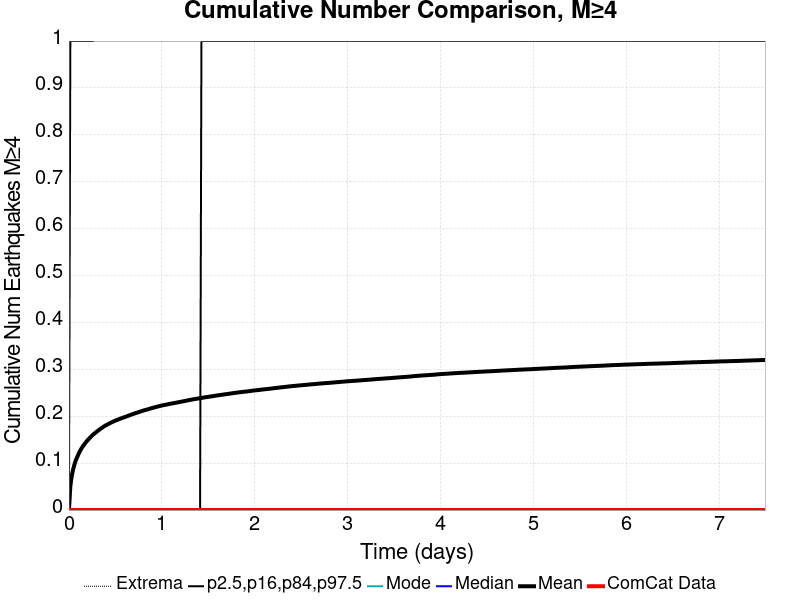

Data behind this chart, as committed beside it:
Time (days), ComCat Data, Simulation Mean, Simulation Median, Simulation Mode, Simulation Minimum, Simulation Maximum, 2.5 %-ile, 16 %-ile, 84 %-ile, 97.5 %-ile
0.0, 0.0, 0.0, 0.0, 0.0, 0.0, 0.0, 0.0, 0.0, 0.0, 0.0
0.015, 0.0, 0.05062, 0.0, 0.0, 0.0, 32.0, 0.0, 0.0, 0.0, 1.0
0.03, 0.0, 0.07274, 0.0, 0.0, 0.0, 47.0, 0.0, 0.0, 0.0, 1.0
0.04501, 0.0, 0.08661, 0.0, 0.0, 0.0, 56.0, 0.0, 0.0, 0.0, 1.0
0.06001, 0.0, 0.09783, 0.0, 0.0, 0.0, 60.0, 0.0, 0.0, 0.0, 1.0
0.07501, 0.0, 0.1067, 0.0, 0.0, 0.0, 65.0, 0.0, 0.0, 0.0, 1.0
0.09001, 0.0, 0.1135, 0.0, 0.0, 0.0, 66.0, 0.0, 0.0, 0.0, 1.0
0.105, 0.0, 0.1202, 0.0, 0.0, 0.0, 71.0, 0.0, 0.0, 0.0, 1.0
0.12, 0.0, 0.1262, 0.0, 0.0, 0.0, 73.0, 0.0, 0.0, 0.0, 1.0
0.135, 0.0, 0.1314, 0.0, 0.0, 0.0, 75.0, 0.0, 0.0, 0.0, 1.0
0.15, 0.0, 0.1359, 0.0, 0.0, 0.0, 80.0, 0.0, 0.0, 0.0, 1.0
0.165, 0.0, 0.14, 0.0, 0.0, 0.0, 84.0, 0.0, 0.0, 0.0, 1.0
0.18, 0.0, 0.1441, 0.0, 0.0, 0.0, 87.0, 0.0, 0.0, 0.0, 1.0
0.195, 0.0, 0.1476, 0.0, 0.0, 0.0, 89.0, 0.0, 0.0, 0.0, 1.0
0.21, 0.0, 0.151, 0.0, 0.0, 0.0, 92.0, 0.0, 0.0, 0.0, 1.0
0.225, 0.0, 0.154, 0.0, 0.0, 0.0, 95.0, 0.0, 0.0, 0.0, 1.0
0.24, 0.0, 0.1571, 0.0, 0.0, 0.0, 97.0, 0.0, 0.0, 0.0, 1.0
0.255, 0.0, 0.1601, 0.0, 0.0, 0.0, 99.0, 0.0, 0.0, 0.0, 1.0
0.27, 0.0, 0.1626, 0.0, 0.0, 0.0, 100.0, 0.0, 0.0, 0.0, 2.0
0.285, 0.0, 0.165, 0.0, 0.0, 0.0, 101.0, 0.0, 0.0, 0.0, 2.0
0.3, 0.0, 0.1674, 0.0, 0.0, 0.0, 101.0, 0.0, 0.0, 0.0, 2.0
0.3151, 0.0, 0.1695, 0.0, 0.0, 0.0, 102.0, 0.0, 0.0, 0.0, 2.0
0.3301, 0.0, 0.172, 0.0, 0.0, 0.0, 105.0, 0.0, 0.0, 0.0, 2.0
0.3451, 0.0, 0.1741, 0.0, 0.0, 0.0, 108.0, 0.0, 0.0, 0.0, 2.0
0.3601, 0.0, 0.176, 0.0, 0.0, 0.0, 108.0, 0.0, 0.0, 0.0, 2.0
0.3751, 0.0, 0.1781, 0.0, 0.0, 0.0, 108.0, 0.0, 0.0, 0.0, 2.0
0.3901, 0.0, 0.18, 0.0, 0.0, 0.0, 110.0, 0.0, 0.0, 0.0, 2.0
0.4051, 0.0, 0.1815, 0.0, 0.0, 0.0, 113.0, 0.0, 0.0, 0.0, 2.0
0.4201, 0.0, 0.1831, 0.0, 0.0, 0.0, 113.0, 0.0, 0.0, 0.0, 2.0
0.4351, 0.0, 0.1847, 0.0, 0.0, 0.0, 116.0, 0.0, 0.0, 0.0, 2.0
0.4501, 0.0, 0.1861, 0.0, 0.0, 0.0, 117.0, 0.0, 0.0, 0.0, 2.0
0.4651, 0.0, 0.1876, 0.0, 0.0, 0.0, 118.0, 0.0, 0.0, 0.0, 2.0
0.4801, 0.0, 0.189, 0.0, 0.0, 0.0, 119.0, 0.0, 0.0, 0.0, 2.0
0.4951, 0.0, 0.1903, 0.0, 0.0, 0.0, 120.0, 0.0, 0.0, 0.0, 2.0
0.5101, 0.0, 0.1916, 0.0, 0.0, 0.0, 120.0, 0.0, 0.0, 0.0, 2.0
0.5251, 0.0, 0.1927, 0.0, 0.0, 0.0, 121.0, 0.0, 0.0, 0.0, 2.0
0.5401, 0.0, 0.1939, 0.0, 0.0, 0.0, 122.0, 0.0, 0.0, 0.0, 2.0
0.5551, 0.0, 0.1951, 0.0, 0.0, 0.0, 122.0, 0.0, 0.0, 0.0, 2.0
0.5701, 0.0, 0.1961, 0.0, 0.0, 0.0, 122.0, 0.0, 0.0, 0.0, 2.0
0.5851, 0.0, 0.1974, 0.0, 0.0, 0.0, 122.0, 0.0, 0.0, 0.0, 2.0
0.6001, 0.0, 0.1982, 0.0, 0.0, 0.0, 122.0, 0.0, 0.0, 0.0, 2.0
0.6151, 0.0, 0.1994, 0.0, 0.0, 0.0, 123.0, 0.0, 0.0, 0.0, 2.0
0.6301, 0.0, 0.2004, 0.0, 0.0, 0.0, 123.0, 0.0, 0.0, 0.0, 2.0
0.6451, 0.0, 0.2016, 0.0, 0.0, 0.0, 124.0, 0.0, 0.0, 0.0, 2.0
0.6601, 0.0, 0.2027, 0.0, 0.0, 0.0, 126.0, 0.0, 0.0, 0.0, 2.0
0.6751, 0.0, 0.2038, 0.0, 0.0, 0.0, 126.0, 0.0, 0.0, 0.0, 2.0
0.6901, 0.0, 0.2048, 0.0, 0.0, 0.0, 129.0, 0.0, 0.0, 0.0, 2.0
0.7051, 0.0, 0.2059, 0.0, 0.0, 0.0, 129.0, 0.0, 0.0, 0.0, 2.0
0.7201, 0.0, 0.2069, 0.0, 0.0, 0.0, 130.0, 0.0, 0.0, 0.0, 2.0
0.7351, 0.0, 0.2077, 0.0, 0.0, 0.0, 131.0, 0.0, 0.0, 0.0, 2.0
0.7501, 0.0, 0.2087, 0.0, 0.0, 0.0, 133.0, 0.0, 0.0, 0.0, 2.0
0.7651, 0.0, 0.2098, 0.0, 0.0, 0.0, 134.0, 0.0, 0.0, 0.0, 2.0
0.7801, 0.0, 0.2108, 0.0, 0.0, 0.0, 134.0, 0.0, 0.0, 0.0, 2.0
0.7951, 0.0, 0.2119, 0.0, 0.0, 0.0, 135.0, 0.0, 0.0, 0.0, 2.0
0.8101, 0.0, 0.2127, 0.0, 0.0, 0.0, 135.0, 0.0, 0.0, 0.0, 2.0
0.8251, 0.0, 0.2136, 0.0, 0.0, 0.0, 135.0, 0.0, 0.0, 0.0, 2.0
0.8401, 0.0, 0.2143, 0.0, 0.0, 0.0, 136.0, 0.0, 0.0, 0.0, 2.0
0.8551, 0.0, 0.2152, 0.0, 0.0, 0.0, 137.0, 0.0, 0.0, 0.0, 2.0
0.8701, 0.0, 0.2162, 0.0, 0.0, 0.0, 139.0, 0.0, 0.0, 0.0, 2.0
0.8851, 0.0, 0.217, 0.0, 0.0, 0.0, 140.0, 0.0, 0.0, 0.0, 2.0
... 440 more rows
